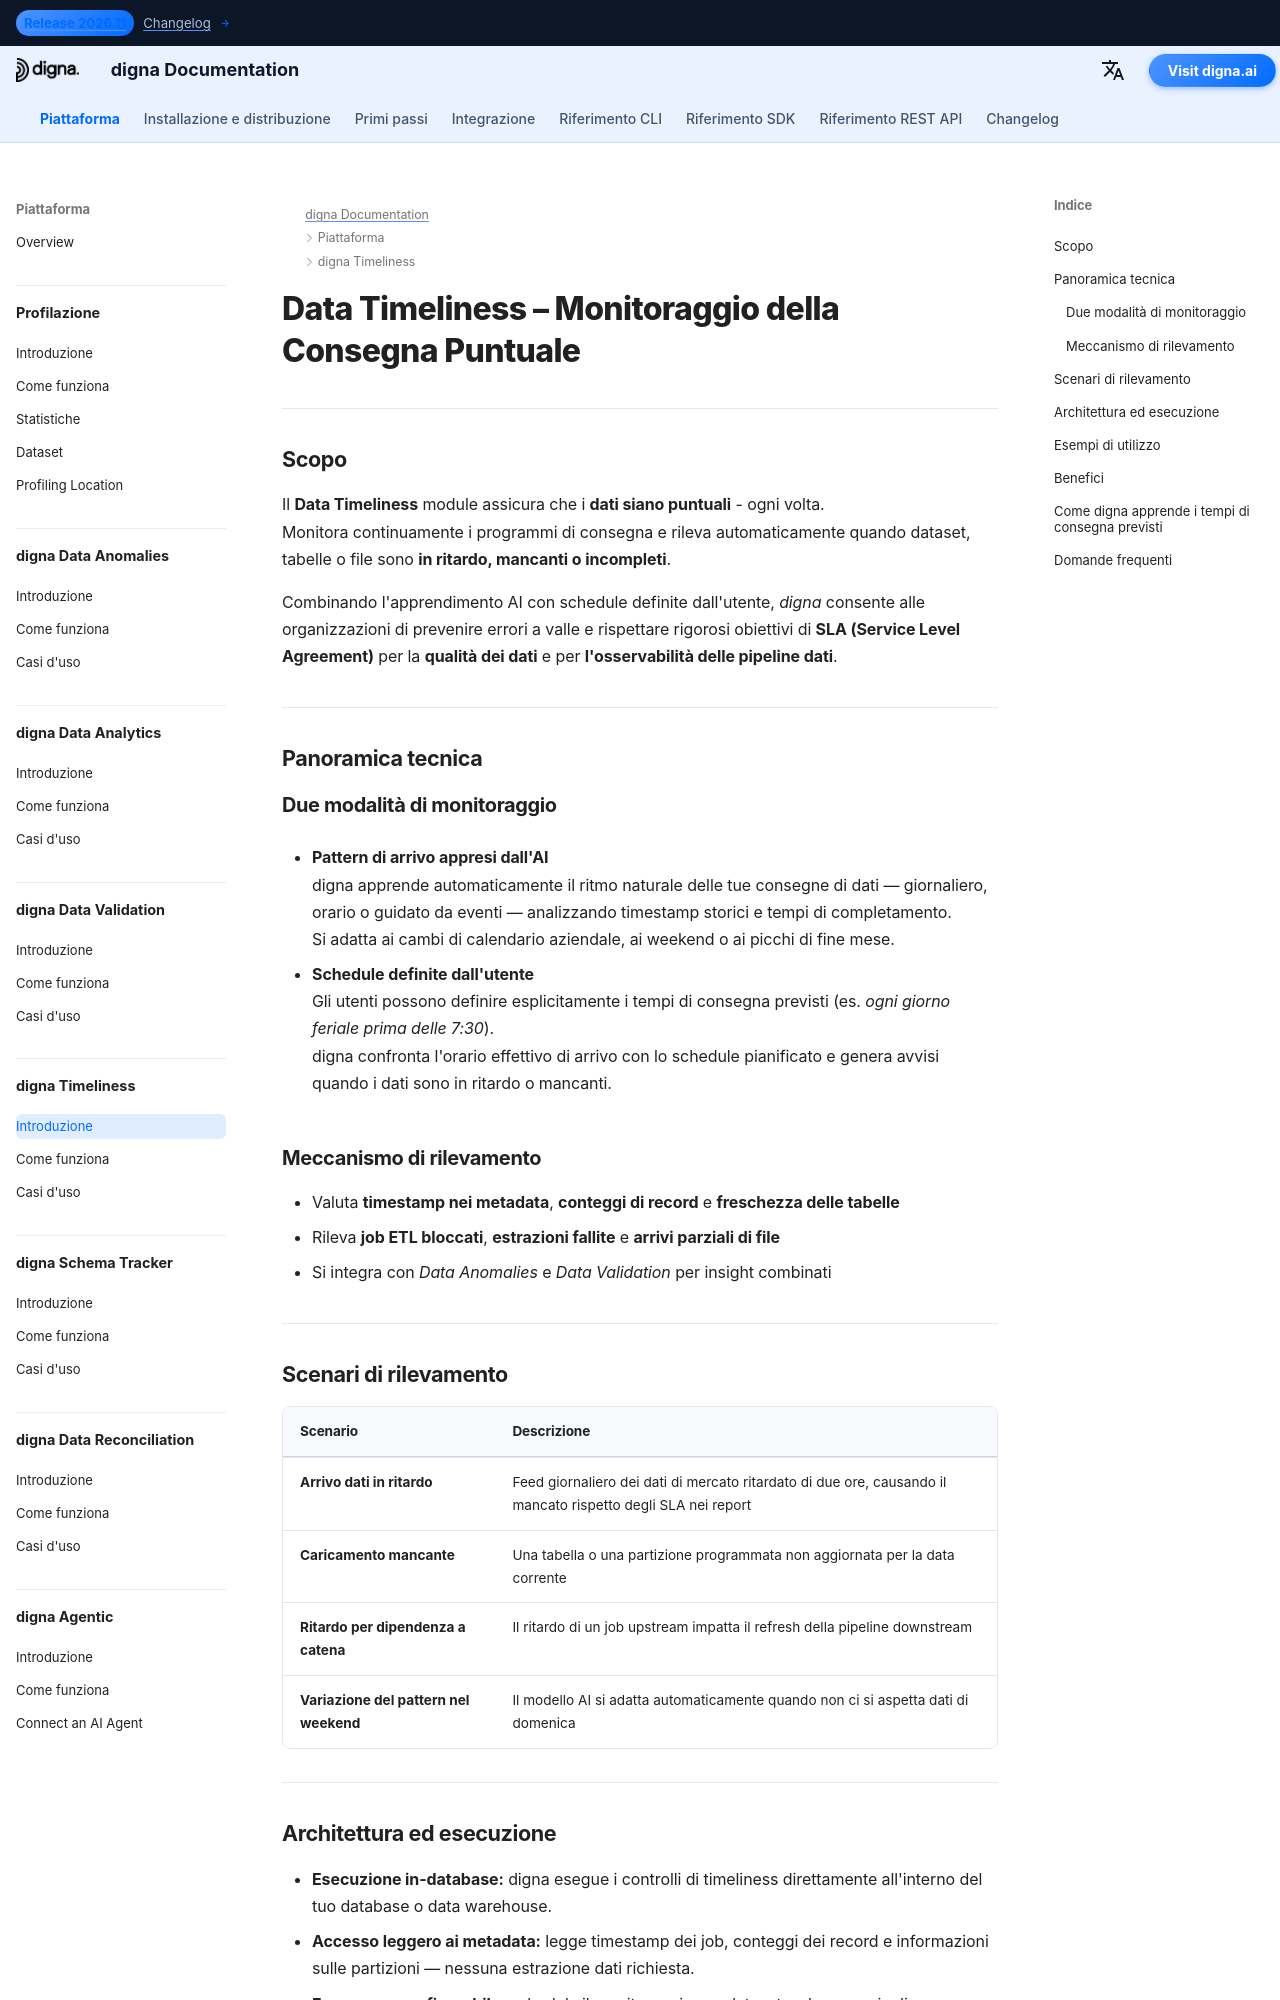

repository: dignaai/digna-docs · page: it/platform/data_timeliness/Introduction/index.html · generator: mkdocs

---
title: Data Timeliness – Monitoraggio della Consegna Puntuale | Documentazione digna
description: Scopri come digna Data Timeliness assicura che i dati arrivino quando previsto. Rileva consegne in ritardo o mancanti, monitora gli SLA e proteggi i processi aziendali da ritardi silenziosi. Rilevamento potenziato da AI per migliorare la qualità dei dati e l'osservabilità delle pipeline.
image: /assets/logo_square.png
keywords:
  - Data Timeliness
  - monitoraggio delle consegne
  - qualità dei dati
  - qualità dei dati
  - osservabilità dei dati
  - rilevamento dati in ritardo
  - segnalazione dati mancanti
  - monitoraggio SLA
  - analisi delle consegne con AI
  - digna Data Timeliness
lang: it
robots: index, follow
og_title: Data Timeliness – Monitoraggio della Consegna Puntuale | Documentazione digna
og_description: digna Data Timeliness rileva automaticamente consegne di dati in ritardo o mancanti usando l'AI. Proteggi i processi aziendali, monitora gli SLA e assicurati dati tempestivi e affidabili in tutte le pipeline.
og_image: /assets/logo_square.png
og_type: article
twitter_card: summary_large_image
---

# Data Timeliness – Monitoraggio della Consegna Puntuale
<h1 style="display:none;">Modulo Data Timeliness guidato da AI per Qualità dei Dati e Osservabilità – digna</h1>

---

## Scopo

Il **Data Timeliness** module assicura che i **dati siano puntuali** - ogni volta.  
Monitora continuamente i programmi di consegna e rileva automaticamente quando dataset, tabelle o file sono **in ritardo, mancanti o incompleti**.  

Combinando l'apprendimento AI con schedule definite dall'utente, *digna* consente alle organizzazioni di prevenire errori a valle e rispettare rigorosi obiettivi di **SLA (Service Level Agreement)** per la **qualità dei dati** e per **l'osservabilità delle pipeline dati**.

---

## Panoramica tecnica

### Due modalità di monitoraggio
- **Pattern di arrivo appresi dall'AI**  
  digna apprende automaticamente il ritmo naturale delle tue consegne di dati — giornaliero, orario o guidato da eventi — analizzando timestamp storici e tempi di completamento.  
  Si adatta ai cambi di calendario aziendale, ai weekend o ai picchi di fine mese.

- **Schedule definite dall'utente**  
  Gli utenti possono definire esplicitamente i tempi di consegna previsti (es. *ogni giorno feriale prima delle 7:30*).  
  digna confronta l'orario effettivo di arrivo con lo schedule pianificato e genera avvisi quando i dati sono in ritardo o mancanti.

### Meccanismo di rilevamento
- Valuta **timestamp nei metadata**, **conteggi di record** e **freschezza delle tabelle**  
- Rileva **job ETL bloccati**, **estrazioni fallite** e **arrivi parziali di file**  
- Si integra con *Data Anomalies* e *Data Validation* per insight combinati

---
